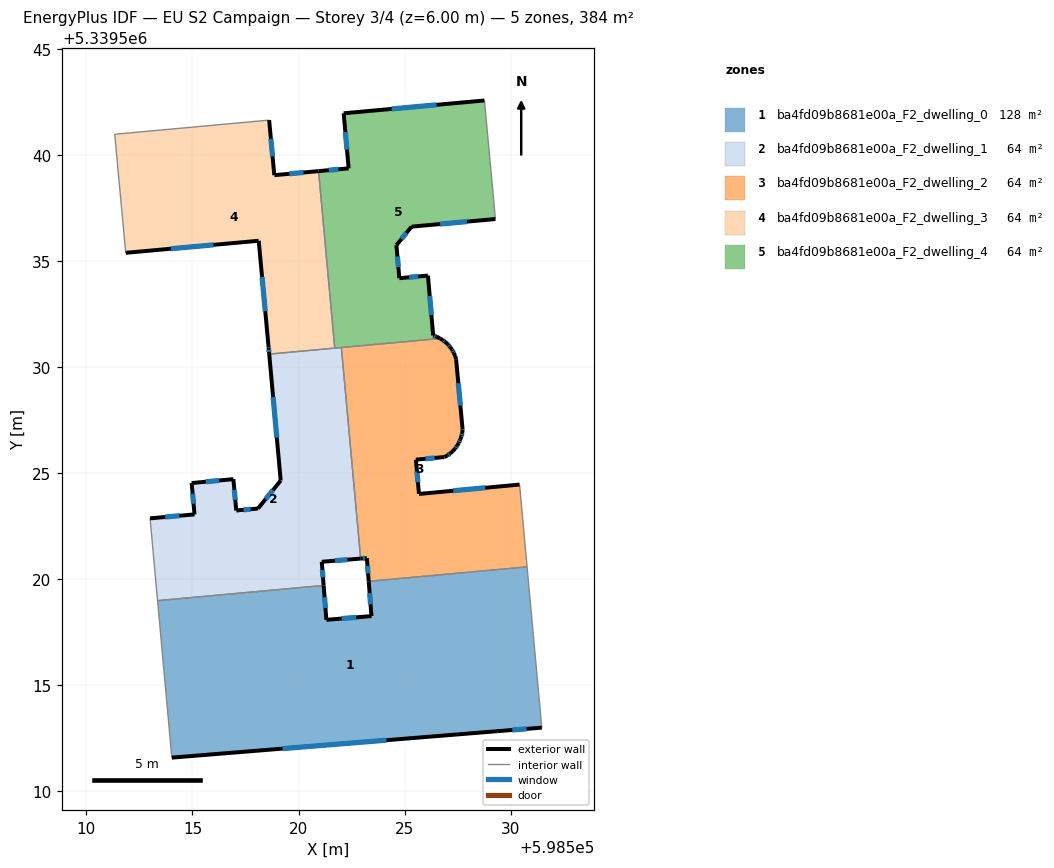
=== STOREY PLAN SPEC (per zone: floor XY polygon, exterior-wall plan segments, windows/doors) ===
zone 1: ba4fd09b8681e00a_F2_dwelling_0  (128.1 m²)
  floor: (598530.78, 5339520.59) (598531.47, 5339513.01) (598529.36, 5339512.84) (598514.03, 5339511.60) (598513.35, 5339519.00) (598521.19, 5339519.71) (598521.31, 5339518.09) (598523.44, 5339518.27) (598523.31, 5339519.91)
  exterior wall: (598521.31, 5339518.09) – (598521.19, 5339519.71)  [1.6 m]
    window: (598521.27, 5339518.64) – (598521.23, 5339519.16)  [0.5 m²]
  exterior wall: (598523.44, 5339518.27) – (598521.31, 5339518.09)  [2.1 m]
    window: (598522.72, 5339518.21) – (598522.04, 5339518.15)  [0.7 m²]
  exterior wall: (598523.31, 5339519.91) – (598523.44, 5339518.27)  [1.6 m]
    window: (598523.35, 5339519.35) – (598523.40, 5339518.83)  [0.5 m²]
  exterior wall: (598529.36, 5339512.84) – (598531.47, 5339513.01)  [2.1 m]
    window: (598530.08, 5339512.90) – (598530.75, 5339512.95)  [0.6 m²]
  exterior wall: (598514.03, 5339511.60) – (598529.36, 5339512.84)  [15.4 m]
    window: (598519.25, 5339512.02) – (598524.15, 5339512.42)  [4.7 m²]
  interior walls: 4
zone 2: ba4fd09b8681e00a_F2_dwelling_1  (64.0 m²)
  floor: (598522.02, 5339530.93) (598522.93, 5339520.98) (598521.10, 5339520.83) (598521.19, 5339519.71) (598513.35, 5339519.00) (598513.00, 5339522.88) (598515.10, 5339523.06) (598514.96, 5339524.54) (598516.93, 5339524.72) (598517.06, 5339523.25) (598518.09, 5339523.34) (598519.16, 5339524.66) (598518.62, 5339530.62)
  exterior wall: (598515.10, 5339523.06) – (598513.00, 5339522.88)  [2.1 m]
    window: (598514.38, 5339523.00) – (598513.72, 5339522.94)  [0.6 m²]
  exterior wall: (598514.96, 5339524.54) – (598515.10, 5339523.06)  [1.5 m]
    window: (598515.01, 5339524.04) – (598515.05, 5339523.57)  [0.5 m²]
  exterior wall: (598516.93, 5339524.72) – (598514.96, 5339524.54)  [2.0 m]
    window: (598516.26, 5339524.66) – (598515.63, 5339524.60)  [0.6 m²]
  exterior wall: (598517.06, 5339523.25) – (598516.93, 5339524.72)  [1.5 m]
    window: (598517.02, 5339523.75) – (598516.98, 5339524.22)  [0.5 m²]
  exterior wall: (598518.09, 5339523.34) – (598517.06, 5339523.25)  [1.0 m]
    window: (598517.74, 5339523.31) – (598517.41, 5339523.28)  [0.3 m²]
  exterior wall: (598519.16, 5339524.66) – (598518.09, 5339523.34)  [1.7 m]
    window: (598518.80, 5339524.21) – (598518.45, 5339523.79)  [0.5 m²]
  exterior wall: (598518.62, 5339530.62) – (598519.16, 5339524.66)  [6.0 m]
    window: (598518.80, 5339528.59) – (598518.98, 5339526.69)  [1.8 m²]
  exterior wall: (598521.10, 5339520.83) – (598522.93, 5339520.98)  [1.8 m]
    window: (598521.72, 5339520.88) – (598522.31, 5339520.93)  [0.6 m²]
  exterior wall: (598521.19, 5339519.71) – (598521.10, 5339520.83)  [1.1 m]
    window: (598521.16, 5339520.09) – (598521.13, 5339520.45)  [0.3 m²]
  interior walls: 5
zone 3: ba4fd09b8681e00a_F2_dwelling_2  (64.0 m²)
  floor: (598527.43, 5339530.38) (598527.74, 5339527.06) (598527.72, 5339526.90) (598527.68, 5339526.74) (598527.62, 5339526.59) (598527.56, 5339526.44) (598527.48, 5339526.30) (598527.38, 5339526.17) (598527.27, 5339526.04) (598527.16, 5339525.94) (598527.02, 5339525.84) (598526.88, 5339525.77) (598525.53, 5339525.64) (598525.68, 5339524.03) (598530.42, 5339524.47) (598530.78, 5339520.59) (598523.31, 5339519.91) (598523.22, 5339521.00) (598522.93, 5339520.98) (598522.02, 5339530.93) (598526.68, 5339531.36) (598526.79, 5339531.29) (598526.93, 5339531.19) (598527.05, 5339531.08) (598527.15, 5339530.95) (598527.24, 5339530.82) (598527.32, 5339530.67) (598527.39, 5339530.53)
  exterior wall: (598527.24, 5339530.82) – (598527.15, 5339530.95)  [0.2 m]
  exterior wall: (598527.32, 5339530.67) – (598527.24, 5339530.82)  [0.2 m]
    window: (598527.30, 5339530.72) – (598527.27, 5339530.77)  [0.1 m²]
  exterior wall: (598527.39, 5339530.53) – (598527.32, 5339530.67)  [0.2 m]
  exterior wall: (598527.43, 5339530.38) – (598527.39, 5339530.53)  [0.2 m]
  exterior wall: (598527.74, 5339527.06) – (598527.43, 5339530.38)  [3.3 m]
    window: (598527.63, 5339528.19) – (598527.53, 5339529.25)  [1.0 m²]
  exterior wall: (598527.72, 5339526.90) – (598527.74, 5339527.06)  [0.2 m]
  exterior wall: (598527.68, 5339526.74) – (598527.72, 5339526.90)  [0.2 m]
    window: (598527.70, 5339526.80) – (598527.71, 5339526.85)  [0.1 m²]
  exterior wall: (598527.62, 5339526.59) – (598527.68, 5339526.74)  [0.2 m]
  exterior wall: (598527.56, 5339526.44) – (598527.62, 5339526.59)  [0.2 m]
    window: (598527.58, 5339526.49) – (598527.60, 5339526.54)  [0.1 m²]
  exterior wall: (598527.48, 5339526.30) – (598527.56, 5339526.44)  [0.2 m]
  exterior wall: (598527.38, 5339526.17) – (598527.48, 5339526.30)  [0.2 m]
    window: (598527.42, 5339526.21) – (598527.45, 5339526.25)  [0.1 m²]
  exterior wall: (598527.28, 5339526.04) – (598527.38, 5339526.17)  [0.2 m]
  exterior wall: (598527.16, 5339525.94) – (598527.28, 5339526.04)  [0.2 m]
  exterior wall: (598527.02, 5339525.84) – (598527.16, 5339525.94)  [0.2 m]
    window: (598527.07, 5339525.87) – (598527.11, 5339525.91)  [0.1 m²]
  exterior wall: (598526.88, 5339525.77) – (598527.02, 5339525.84)  [0.2 m]
  exterior wall: (598525.53, 5339525.64) – (598526.88, 5339525.77)  [1.4 m]
    window: (598525.99, 5339525.69) – (598526.42, 5339525.73)  [0.4 m²]
  exterior wall: (598525.68, 5339524.03) – (598525.53, 5339525.64)  [1.6 m]
    window: (598525.63, 5339524.58) – (598525.58, 5339525.09)  [0.5 m²]
  exterior wall: (598530.42, 5339524.47) – (598525.68, 5339524.03)  [4.8 m]
    window: (598528.81, 5339524.32) – (598527.29, 5339524.18)  [1.5 m²]
  exterior wall: (598523.22, 5339521.00) – (598523.31, 5339519.91)  [1.1 m]
    window: (598523.25, 5339520.63) – (598523.28, 5339520.28)  [0.3 m²]
  exterior wall: (598522.93, 5339520.98) – (598523.22, 5339521.00)  [0.3 m]
    window: (598523.03, 5339520.99) – (598523.12, 5339521.00)  [0.1 m²]
  exterior wall: (598526.79, 5339531.29) – (598526.68, 5339531.36)  [0.1 m]
  exterior wall: (598526.93, 5339531.19) – (598526.79, 5339531.29)  [0.2 m]
    window: (598526.88, 5339531.22) – (598526.84, 5339531.25)  [0.1 m²]
  exterior wall: (598527.05, 5339531.08) – (598526.93, 5339531.19)  [0.2 m]
  exterior wall: (598527.15, 5339530.95) – (598527.05, 5339531.08)  [0.2 m]
    window: (598527.11, 5339531.00) – (598527.08, 5339531.04)  [0.1 m²]
  interior walls: 4
zone 4: ba4fd09b8681e00a_F2_dwelling_3  (64.0 m²)
  floor: (598520.95, 5339539.25) (598521.71, 5339530.90) (598518.62, 5339530.62) (598518.59, 5339530.93) (598518.12, 5339535.96) (598511.85, 5339535.39) (598511.34, 5339540.99) (598518.61, 5339541.65) (598518.86, 5339539.06)
  exterior wall: (598511.85, 5339535.39) – (598518.12, 5339535.96)  [6.3 m]
    window: (598513.99, 5339535.59) – (598515.99, 5339535.77)  [1.9 m²]
  exterior wall: (598518.86, 5339539.06) – (598518.61, 5339541.65)  [2.6 m]
    window: (598518.78, 5339539.94) – (598518.70, 5339540.77)  [0.8 m²]
  exterior wall: (598520.95, 5339539.25) – (598518.86, 5339539.06)  [2.1 m]
    window: (598520.24, 5339539.18) – (598519.57, 5339539.12)  [0.6 m²]
  exterior wall: (598518.59, 5339530.93) – (598518.62, 5339530.62)  [0.3 m]
    window: (598518.60, 5339530.83) – (598518.61, 5339530.73)  [0.1 m²]
  exterior wall: (598518.12, 5339535.96) – (598518.59, 5339530.93)  [5.1 m]
    window: (598518.28, 5339534.25) – (598518.43, 5339532.64)  [1.5 m²]
  interior walls: 4
zone 5: ba4fd09b8681e00a_F2_dwelling_4  (64.0 m²)
  floor: (598528.77, 5339542.58) (598529.28, 5339536.99) (598525.33, 5339536.63) (598524.62, 5339535.76) (598524.75, 5339534.20) (598526.10, 5339534.32) (598526.35, 5339531.50) (598526.51, 5339531.44) (598526.65, 5339531.37) (598526.68, 5339531.36) (598522.02, 5339530.93) (598521.71, 5339530.90) (598520.95, 5339539.25) (598522.36, 5339539.38) (598522.13, 5339541.97)
  exterior wall: (598522.36, 5339539.38) – (598520.95, 5339539.25)  [1.4 m]
    window: (598521.88, 5339539.33) – (598521.43, 5339539.29)  [0.4 m²]
  exterior wall: (598522.13, 5339541.97) – (598522.36, 5339539.38)  [2.6 m]
    window: (598522.21, 5339541.09) – (598522.28, 5339540.26)  [0.8 m²]
  exterior wall: (598528.77, 5339542.58) – (598522.13, 5339541.97)  [6.7 m]
    window: (598526.51, 5339542.37) – (598524.39, 5339542.18)  [2.0 m²]
  exterior wall: (598525.33, 5339536.63) – (598529.28, 5339536.99)  [4.0 m]
    window: (598526.68, 5339536.75) – (598527.94, 5339536.87)  [1.2 m²]
  exterior wall: (598524.62, 5339535.76) – (598525.33, 5339536.63)  [1.1 m]
    window: (598524.86, 5339536.05) – (598525.09, 5339536.33)  [0.3 m²]
  exterior wall: (598524.75, 5339534.20) – (598524.62, 5339535.76)  [1.6 m]
    window: (598524.71, 5339534.73) – (598524.66, 5339535.23)  [0.5 m²]
  exterior wall: (598526.10, 5339534.32) – (598524.75, 5339534.20)  [1.4 m]
    window: (598525.64, 5339534.28) – (598525.21, 5339534.24)  [0.4 m²]
  exterior wall: (598526.35, 5339531.50) – (598526.10, 5339534.32)  [2.8 m]
    window: (598526.27, 5339532.46) – (598526.19, 5339533.36)  [0.9 m²]
  exterior wall: (598526.51, 5339531.44) – (598526.35, 5339531.50)  [0.2 m]
    window: (598526.46, 5339531.46) – (598526.40, 5339531.48)  [0.1 m²]
  exterior wall: (598526.65, 5339531.37) – (598526.51, 5339531.44)  [0.2 m]
  exterior wall: (598526.68, 5339531.36) – (598526.65, 5339531.37)  [0.0 m]
  interior walls: 4

=== DERIVED (storey summary) ===
Building: EU S2 Campaign
Storey: 3 of 4  (floor level z = 6.00 m)
Storey gross floor area: 384.2 m²
Zones on this storey: 5
  - ba4fd09b8681e00a_F2_dwelling_0: floor 128.1 m²; exterior wall 22.9 m (68.7 m²); 5 window(s) 7.0 m²; WWR 10.2%
  - ba4fd09b8681e00a_F2_dwelling_1: floor 64.0 m²; exterior wall 18.7 m (56.2 m²); 9 window(s) 5.7 m²; WWR 10.2%
  - ba4fd09b8681e00a_F2_dwelling_2: floor 64.0 m²; exterior wall 15.4 m (46.1 m²); 13 window(s) 4.2 m²; WWR 9.1%
  - ba4fd09b8681e00a_F2_dwelling_3: floor 64.0 m²; exterior wall 16.4 m (49.1 m²); 5 window(s) 5.0 m²; WWR 10.2%
  - ba4fd09b8681e00a_F2_dwelling_4: floor 64.0 m²; exterior wall 21.9 m (65.7 m²); 9 window(s) 6.7 m²; WWR 10.1%
Zone adjacency (shared interzone walls):
  - ba4fd09b8681e00a_F2_dwelling_0 ↔ ba4fd09b8681e00a_F2_dwelling_1
  - ba4fd09b8681e00a_F2_dwelling_0 ↔ ba4fd09b8681e00a_F2_dwelling_2
  - ba4fd09b8681e00a_F2_dwelling_1 ↔ ba4fd09b8681e00a_F2_dwelling_2
  - ba4fd09b8681e00a_F2_dwelling_1 ↔ ba4fd09b8681e00a_F2_dwelling_3
  - ba4fd09b8681e00a_F2_dwelling_1 ↔ ba4fd09b8681e00a_F2_dwelling_4
  - ba4fd09b8681e00a_F2_dwelling_2 ↔ ba4fd09b8681e00a_F2_dwelling_4
  - ba4fd09b8681e00a_F2_dwelling_3 ↔ ba4fd09b8681e00a_F2_dwelling_4